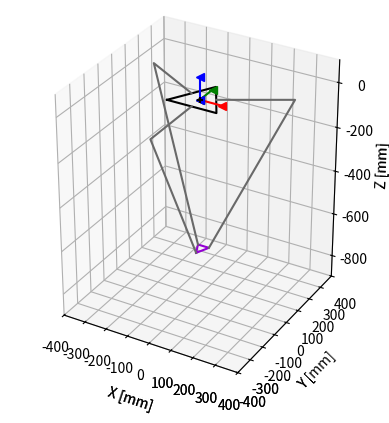

The matplotlib source for this figure:
"""
Closed form solutions to solve the Inverse Kinematics of Delta Robot

INPUT: Goal position
OUTPUT: Desired thetas
"""

from math import sqrt
from scipy.optimize import fsolve
import numpy as np
from mpl_toolkits.mplot3d import Axes3D
import matplotlib.pyplot as plt
import time

pi = np.pi
arctan = np.arctan
sin = np.sin
cos = np.cos

RAD2DEG = 180.0/pi
DEG2RAD = pi/180.0

# POSITIVE MOTION OF THETA MOVES ARM DOWN! This is opposite the ODrive convention!

class position(object):
	def __init__(self, x, y, z):
		self.x = x
		self.y = y
		self.z = z

def rotz(theta):
	return np.array([[np.cos(theta), -np.sin(theta), 0], [np.sin(theta),  np.cos(theta), 0], [0, 0, 1]])

def roty(theta):
	return np.array([[np.cos(theta), 0, np.sin(theta)],[0, 1, 0], [-np.sin(theta), 0, np.cos(theta)]])

def rotx(theta):
	return np.array([[1, 0, 0], [0, np.cos(theta), -np.sin(theta)], [0, np.sin(theta),  np.cos(theta)]])


class deltaSolver(object):
	# Dimensions are in mm
	def __init__(self, sb = 219.97, sp = 51.11, L = 304.8, l = 759.57, h = 54.77, tht0 = (0, 0, 0), swivel_limit = 10*DEG2RAD):
		self.swivel_limit = swivel_limit
		(self.currTheta1, self.currTheta2, self.currTheta3) = tht0
		self.vel1 = 0
		self.vel2 = 0
		self.vel3 = 0
		#base equilateral triangle side (sb) = 219.97mm (=5in * 3/2 * 2/sqrt(3))
		#platform equilateral triangle side (sp) = 51.11mm
		#upper legs length (L) = 304.8mm (=12in)
		#lower legs parallelogram length (l) = 759.57mm
		#lower legs parallelogram width (h) = 54.77mm
		self.sb = sb
		self.sp = sp
		self.L = L
		self.l = l
		self.h = h
		#planar distance from {0} to near base side (wb)
		#planar distance from {0} to a base vertex (ub)
		#planar distance from {p} to a near platform side (wp)
		#planar distance from {p} to a platform vertex (up)
		self.wb = (sqrt(3)/6) * self.sb
		self.ub = (sqrt(3)/3) * self.sb
		self.wp = (sqrt(3)/6) * self.sp
		self.up = (sqrt(3)/3) * self.sp
		
		self.a = self.wb - self.up
		self.b = self.sp/2 - (sqrt(3)/2) * self.wb
		self.c = self.wp - self.wb/2

		(xx, yy, zz)=self.FK((self.currTheta1, self.currTheta2, self.currTheta3))
		self.x = xx
		self.y = yy
		self.z = zz
		self.endpt = (self.x, self.y, self.z)
		(th1, th2, th3) = self.ik(position(self.x, self.y, self.z))
		self.thts = (th1, th2, th3)
		self.fig = plt.figure()

		self.plot(position(xx,yy,zz))

	def solveTheta1(self, position):
		#Takes in an argument that is position class
		#Solves for Theta1
		E1 = 2*self.L*(position.y+self.a)
		F1 = 2*position.z*self.L
		G1 = position.x**2 + position.y**2 + position.z**2 + self.a**2 + self.L**2 + 2*position.y*self.a - self.l**2

		# Singularity condition because leg is aligned with y-axis
		if(G1 - E1 == 0):
			return 0

		return self.angleSolver(E1, F1, G1, 1)

	def solveTheta2(self, position):
		E2 = -self.L*(sqrt(3) * (position.x + self.b) + position.y + self.c)
		F2 = 2*position.z*self.L
		G2 = position.x**2 + position.y**2 + position.z**2 + self.b**2 + self.c**2 + self.L**2 + 2*(position.x*self.b + position.y*self.c) - self.l**2

		return self.angleSolver(E2, F2, G2, 2)

	def solveTheta3(self, position):
		E3 = self.L * (sqrt(3) * (position.x - self.b) - position.y - self.c)
		F3 = 2*position.z*self.L
		G3 = position.x**2 + position.y**2 + position.z**2 + self.b**2 + self.c**2 + self.L**2 + 2*(-position.x*self.b + position.y*self.c) - self.l**2

		return self.angleSolver(E3, F3, G3, 3)

	def angleSolver(self, E, F, G, thetaID):
		t1 = (-F + sqrt(E**2 + F**2 - G**2))/(G - E)
		t2 = (-F - sqrt(E**2 + F**2 - G**2))/(G - E)
		thetaPossible1 = 2*arctan(t1)
		thetaPossible2 = 2*arctan(t2)

		if(thetaID == 1):
			currTheta = self.currTheta1
		
		elif(thetaID == 2):
			currTheta = self.currTheta2

		elif(thetaID == 3):
			currTheta = self.currTheta3

		# Calculate the difference between the possible angles that solves the quadratic with current angle. 
		thetaDiff1 = thetaPossible1 - currTheta
		thetaDiff2 = thetaPossible2 - currTheta
		# Return the theta that is closest to the current theta
		if(abs(thetaDiff1) < abs(thetaDiff2)):
			return thetaPossible1
		else:
			return thetaPossible2

	def ik(self, goal):
		return [self.solveTheta1(goal), self.solveTheta2(goal), self.solveTheta3(goal)]

	def FK(self,thts):
		# Works regardless of length unit. Angle units are in radians. 
		th1, th2, th3 = thts
		def simulEqns(inp):
			(x, y, z) = inp
			l = self.l
			L = self.L
			a = self.a
			b = self.b
			c = self.c
			eq1 = 2*z*L*sin(th1) + x*x + y*y + z*z - l*l + L*L + a*a + 2*y*a + 2*L*(y+a)*cos(th1) 
			eq2 = 2*z*L*sin(th2) + x*x + y*y + z*z - l*l + L*L + b*b + c*c + 2*x*b + 2*y*c - L*(sqrt(3)*(x+b)+y+c)*cos(th2) 
			eq3 = 2*z*L*sin(th3) + x*x + y*y + z*z - l*l + L*L + b*b + c*c - 2*x*b + 2*y*c + L*(sqrt(3)*(x-b)-y-c)*cos(th3)
			return (eq1, eq2, eq3)
		return fsolve(simulEqns,(0,0,-500))

	def vel(self, inputVec):
		#inputVec is a vector in meters per second. [xdot, ydot, zdot]
		
		a11 = self.x
		a12 = self.y+self.a + self.L*cos(self.currTheta1)
		a13 = self.z + self.L*sin(self.currTheta1)

		a21 = 2*(self.x+self.b) - sqrt(3)*self.L*cos(self.currTheta2)
		a22 = 2*(self.y + self.c) - self.L*cos(self.currTheta2)
		a23 = 2*(self.z + self.L*sin(self.currTheta2))

		a31 = 2*(self.x - self.b) + sqrt(3)*self.L*cos(self.currTheta3)
		a32 = 2*(self.y + self.c) - self.L*cos(self.currTheta3)
		a33 = 2*(self.z + self.L*sin(self.currTheta3))

		A = np.matrix([[a11, a12, a13], 
					   [a21, a22, a23], 
					   [a31, a32, a33]])

		b11 = self.L*((self.y + self.a)*sin(self.currTheta1) - self.z*cos(self.currTheta1))
		b22 = -self.L*((sqrt(3)*(self.x + self.b) + self.y + self.c)*sin(self.currTheta2) + 2*self.z*cos(self.currTheta2))
		b33 = self.L*((sqrt(3)*(self.x-self.b) - self.y - self.c)*sin(self.currTheta3) - 2*self.z*cos(self.currTheta3))
		
		B = np.matrix([[b11, 0, 0], 
					   [0, b22, 0], 
					   [0, 0, b33]])

		AB = np.matmul(A,B)
		thetadot = np.matmul(AB, inputVec)

		#return a vector of the angle velocities. [omega1, omega2, omega3]
		return thetadot

	# All code below only for plotting simulation
	def plot(self, pos = position(0, 0, -500)):
		(x, y, z) = (pos.x, pos.y, pos.z)
		thts = self.ik(pos)

		ax = self.fig.add_subplot(111, projection='3d')
		self.ax = ax
		ax.set_xlim3d(-400, 400)
		ax.set_ylim3d(-400, 400)
		ax.set_zlim3d(-900, 100)
		plt.gca().set_aspect('equal', adjustable='box')
		plt.ion()
		plt.show()
		ax.set_xlabel('X [mm]')
		ax.set_ylabel('Y [mm]')
		ax.set_zlabel('Z [mm]')
		#Draw Origin
		ax.scatter(0,0,0, marker = '+', c = 'k')

		#Draw Base
		base1 = np.matrix([-self.sb/2,-self.wb,0]).transpose()
		base2 = np.matrix([self.sb/2,-self.wb,0]).transpose()
		base3 = np.matrix([0,self.ub,0]).transpose()
		basePts = np.hstack((base1, base2, base3, base1))
		basePts = np.array(basePts)
		ax.plot(basePts[0,:] ,basePts[1,:], basePts[2,:],c='k')
		
		#Plot Origin Axes
		p = np.array([0, 0, 0])
		a1 = p+np.array([100,0,0])
		a2 = p+np.array([0,100,0])
		a3 = p+np.array([0,0,100])
		ax.plot([p[0], a1[0]], [p[1], a1[1]], [p[2], a1[2]], c='r', marker = '<')
		ax.plot([p[0], a2[0]], [p[1], a2[1]], [p[2], a2[2]], c='g', marker = '<')
		ax.plot([p[0], a3[0]], [p[1], a3[1]], [p[2], a3[2]], c='b', marker = '<')

		#Plot End Platform
		p = np.array([[x, y, z]]).T
		BTp1 = p+np.array([[0, -self.up, 0]]).T
		BTp2 = p+np.array([[self.sp/2, self.up, 0]]).T
		BTp3 = p+np.array([[-self.sp/2, self.up, 0]]).T
		BTp = np.array(np.hstack((BTp1, BTp2, BTp3, BTp1)))
		self.myPts = ax.plot(BTp[0,:], BTp[1,:], BTp[2,:],c='darkviolet')

		#Plot linkages
		pt1B = np.array([[0,-self.wb,0]]).T
		pt1J = pt1B+np.array([[0, -self.L*cos(-thts[0]), self.L*sin(-thts[0])]]).T
		pt1P = BTp1
		pt2B = np.dot(rotz(2*np.pi/3), pt1B)
		pt2J = pt2B+np.dot(rotz(2*np.pi/3), np.array([[0, -self.L*cos(-thts[1]), self.L*sin(-thts[1])]]).T)
		pt2P = BTp2
		pt3B = np.dot(rotz(4*np.pi/3) , pt1B)
		pt3J = pt3B+np.dot(rotz(4*np.pi/3), np.array([[0, -self.L*cos(-thts[2]), self.L*sin(-self.thts[2])]]).T)
		pt3P = BTp3
		self.link1 = ax.plot([pt1B[0][0], pt1J[0][0], pt1P[0][0]], [pt1B[1][0], pt1J[1][0], pt1P[1][0]], [pt1B[2][0], pt1J[2][0], pt1P[2][0]], c='dimgrey')
		self.link2 = ax.plot([pt2B[0][0], pt2J[0][0], pt2P[0][0]], [pt2B[1][0], pt2J[1][0], pt2P[1][0]], [pt2B[2][0], pt2J[2][0], pt2P[2][0]], c='dimgrey')
		self.link3 = ax.plot([pt3B[0][0], pt3J[0][0], pt3P[0][0]], [pt3B[1][0], pt3J[1][0], pt3P[1][0]], [pt3B[2][0], pt3J[2][0], pt3P[2][0]], c='dimgrey')

		#Update the Figure
		self.fig.canvas.draw_idle()
		plt.pause(0.0001)

	def updatePlot(self, pos = position(0, 0, -500), color = None):
		if(color == None):
			(x, y, z) = (pos.x, pos.y, pos.z)
			thts = self.ik(pos)

			#Plot End Platform
			p = np.array([[x, y, z]]).T
			BTp1 = p+np.array([[0, -self.up, 0]]).T
			BTp2 = p+np.array([[self.sp/2, self.up, 0]]).T
			BTp3 = p+np.array([[-self.sp/2, self.up, 0]]).T
			BTp = np.array(np.hstack((BTp1, BTp2, BTp3, BTp1)))
			self.updateThings(self.myPts, BTp[0,:], BTp[1,:], BTp[2,:])

			#Plot linkages
			pt1B = np.array([[0,-self.wb,0]]).T
			pt1J = pt1B+np.array([[0, -self.L*cos(-thts[0]), self.L*sin(-thts[0])]]).T
			pt1P = BTp1
			pt2B = np.dot(rotz(2*np.pi/3), pt1B)
			pt2J = pt2B+np.dot(rotz(2*np.pi/3), np.array([[0, -self.L*cos(-thts[1]), self.L*sin(-thts[1])]]).T)
			pt2P = BTp2
			pt3B = np.dot(rotz(4*np.pi/3) , pt1B)
			pt3J = pt3B+np.dot(rotz(4*np.pi/3), np.array([[0, -self.L*cos(-thts[2]), self.L*sin(-thts[2])]]).T)
			pt3P = BTp3
			self.updateThings(self.link1, [pt1B[0][0], pt1J[0][0], pt1P[0][0]], [pt1B[1][0], pt1J[1][0], pt1P[1][0]], [pt1B[2][0], pt1J[2][0], pt1P[2][0]])
			self.updateThings(self.link2, [pt2B[0][0], pt2J[0][0], pt2P[0][0]], [pt2B[1][0], pt2J[1][0], pt2P[1][0]], [pt2B[2][0], pt2J[2][0], pt2P[2][0]])
			self.updateThings(self.link3, [pt3B[0][0], pt3J[0][0], pt3P[0][0]], [pt3B[1][0], pt3J[1][0], pt3P[1][0]], [pt3B[2][0], pt3J[2][0], pt3P[2][0]])

			#Update the Figure
			self.fig.canvas.draw_idle()
			plt.pause(0.1)
		else:
			self.ax.scatter(xs = pos[0], ys = pos[1],zs = pos[2], c = color)

	def update_lines(self, num, dataLines, lines) :
		for line, data in zip(lines, dataLines) :
			# note: there is no .set_data() for 3 dim data...
			line.set_data(data[0:2, num:num+2])
			line.set_3d_properties(data[2,num:num+2])
		return lines

	def updateThings(self, linesObj, xPts, yPts, zPts):
		linesObj[0].set_data(xPts, yPts)
		linesObj[0].set_3d_properties(zPts)

	def check_constraints(self, motorID, endpos, theta1):
		#endpos is a tuple

		#assign lengths
		length_to_motor = self.wb
		length_to_attach = self.up

		#create an array of the end position
		xe = np.array([endpos[0], endpos[1], endpos[2]])

		#all rotation matrices along the z axis
		if(motorID == 1):
			#rotation matrix is rotation -90 degrees
			rotation_matrix = rotz(-pi/2)
		if(motorID == 2):
			#rotation_matrix is rotation 120-90 degrees
			rotation_matrix = rotz(2*pi/3-pi/2)
		if(motorID == 3):
			#rotation matrix is rotation 240-90 degrees
			rotation_matrix = rotz(4*pi/3-pi/2)

		#rotate the end effector position so that the math is easy
		xe = np.dot(rotation_matrix,xe)

		#Find the end position of the attachment
		bvec = xe - np.array([0, length_to_attach, 0])
		x0 = np.array([length_to_motor, 0, 0])
		#Solve two equations to solve for theta3
		theta2 = np.arcsin((bvec[2] - x0[2] + self.L*np.cos(theta1))/(-self.l))
		theta3 = np.arcsin((bvec[0] - x0[0])/(self.l*np.cos(theta2)))
		print(theta1*RAD2DEG,theta2*RAD2DEG, (theta1+theta2)*RAD2DEG)

		#theta3 corresponds to the angle of the ball joint
		if(theta3 > self.swivel_limit):
			return False
		if(np.isnan(theta3) or np.isnan(theta2)):
		    return False
		if(theta1 >= pi/2):
		    return False
		if(theta1 <= -pi/2):
		    return False
		  
		return True


def testPlot():
	kin = deltaSolver()
	kin.plot()
	time.sleep(1)
	kin.updatePlot(position(0, 100, kin.z))
	time.sleep(1)
	kin.updatePlot(position(100, 100, kin.z))
	time.sleep(1)
	kin.updatePlot(position(100, -100, kin.z))
	time.sleep(1)
	kin.updatePlot(position(-100, -100, kin.z))
	time.sleep(1)
	kin.updatePlot(position(-100, 100, kin.z))
	time.sleep(1)
	kin.updatePlot(position(0, 100, kin.z))
	time.sleep(1)
	kin.updatePlot(position(0, 0, kin.z))
	time.sleep(1)

if __name__ == "__main__":
	testPlot()
